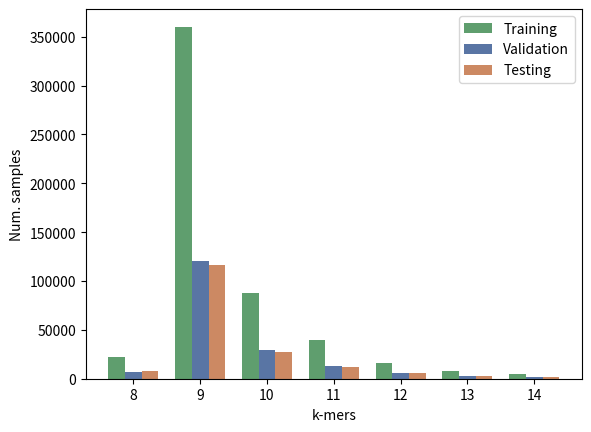

The script that saved this image:
import pandas as pd
import numpy as np
import matplotlib.pyplot as plt 

samples = np.array([ 
                [8, 22643, 7309, 7564],
                [9, 360248,	120175,	116349],
                [10, 87465,	29442,	27126],
                [11, 39423,	13002,	11619],
                [12, 16198,	5431,	5471],
                [13, 8373,	2745,	2818],           
                [14, 4672,	1569,	1579]
           ])

print(samples[:,1])
  
N = 7
ind = np.arange(N) 
width = 0.25
 
bar1 = plt.bar(ind, samples[:,1], width, color = '#5F9E6E')
bar2 = plt.bar(ind+width, samples[:,2], width, color='#5975A4')
bar3 = plt.bar(ind+width*2, samples[:,3], width, color = '#CC8963')
  
plt.xlabel("k-mers")
plt.ylabel('Num. samples')
#plt.title("Players Score")
  
plt.xticks(ind+width, samples[:, 0] )
plt.legend( (bar1, bar2, bar3), ('Training', 'Validation', 'Testing') )
#plt.show()
#plt.savefig("dataset_samples.png", dpi=300, bbox_inches='tight')

plt.savefig('dataset_samples.eps', format='eps', bbox_inches='tight')

